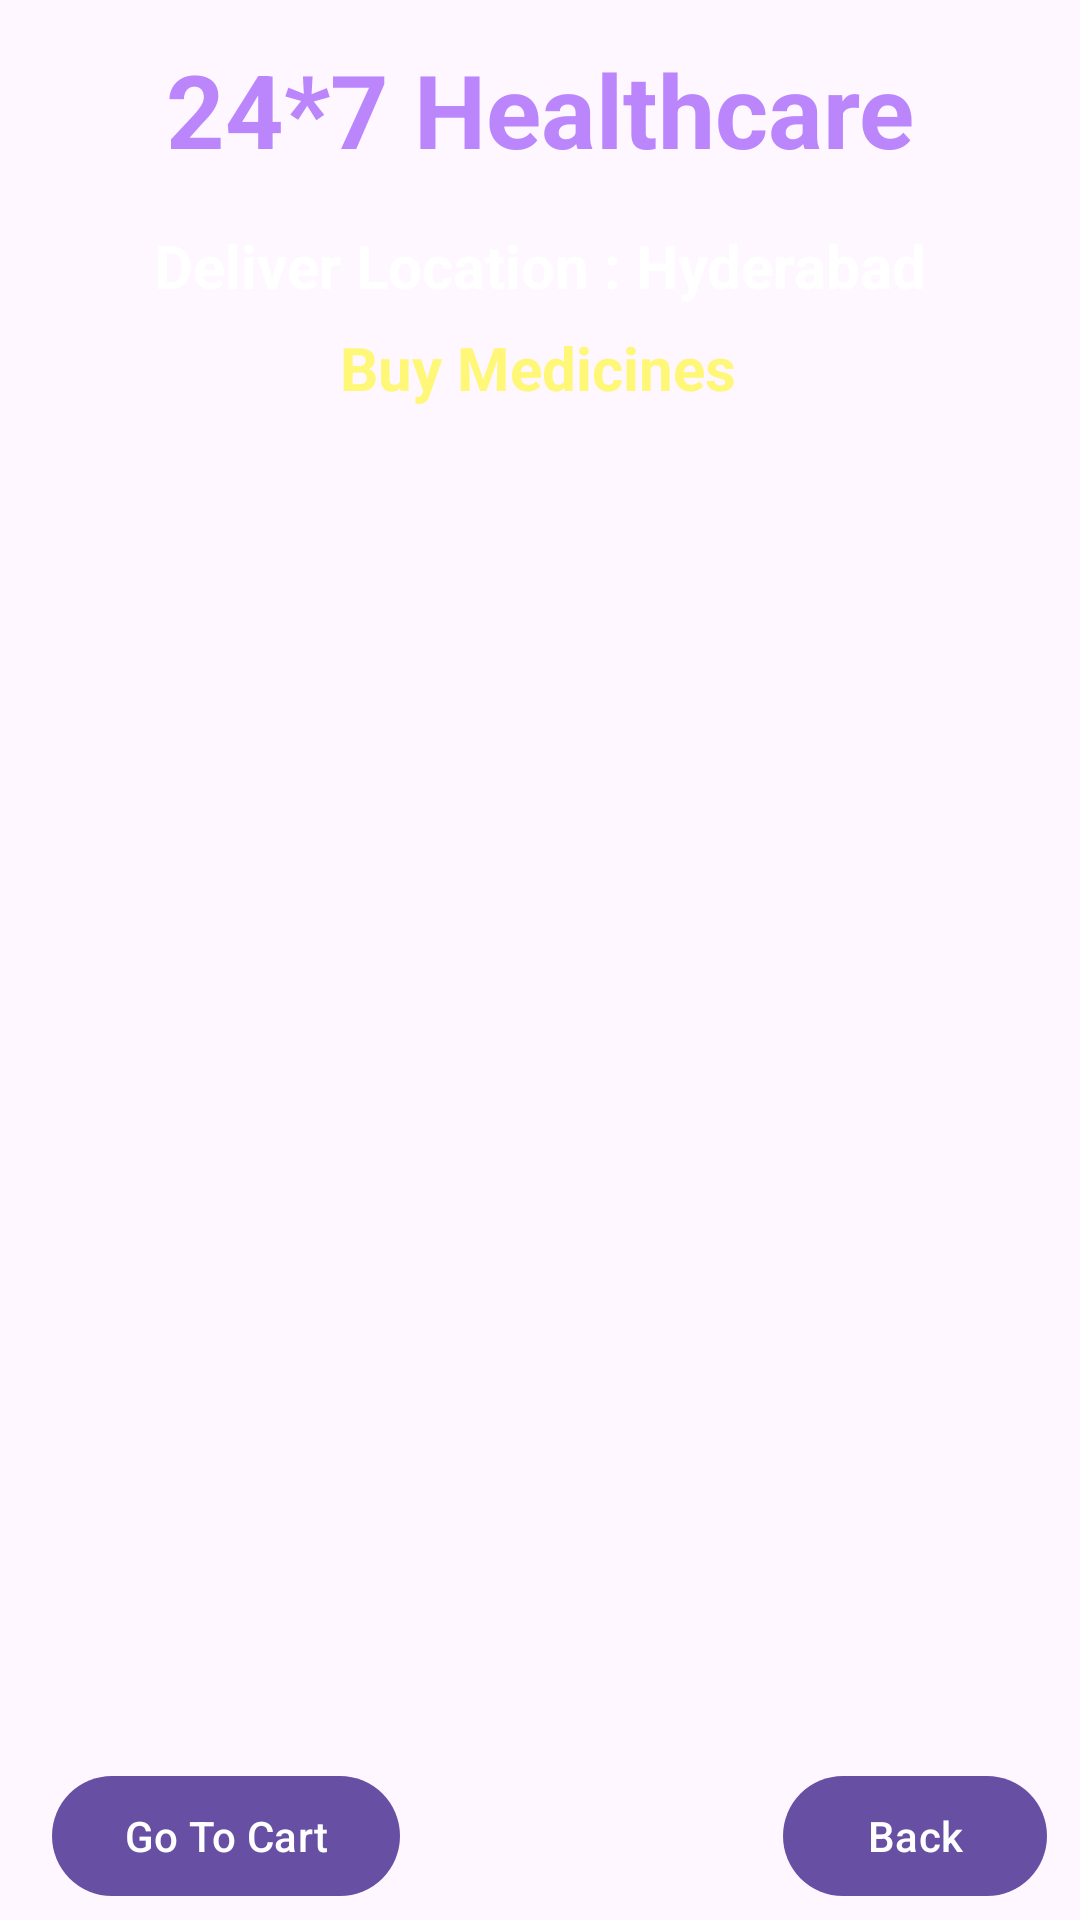

Here is an Android app screen rendered from its layout file. Give the layout XML and the strings, colors and styles it references.
<!-- AndroidManifest.xml: activity theme Theme.HealthCare -->
<!-- res/layout/activity_buy_medicine.xml -->
<?xml version="1.0" encoding="utf-8"?>
<androidx.constraintlayout.widget.ConstraintLayout xmlns:android="http://schemas.android.com/apk/res/android"
    xmlns:app="http://schemas.android.com/apk/res-auto"
    xmlns:tools="http://schemas.android.com/tools"
    android:id="@+id/main"
    android:layout_width="match_parent"
    android:layout_height="match_parent"
    android:background="@drawable/back2"
    tools:context=".BuyMedicineActivity">
    <TextView
        android:id="@+id/textViewCartName"
        android:layout_width="wrap_content"
        android:layout_height="wrap_content"
        android:text="24*7 Healthcare"
        android:textColor="@color/purple_200"
        android:textSize="34sp"
        android:textStyle="bold"
        app:layout_constraintBottom_toBottomOf="parent"
        app:layout_constraintEnd_toEndOf="parent"
        app:layout_constraintStart_toStartOf="parent"
        app:layout_constraintTop_toTopOf="parent"
        app:layout_constraintVertical_bias="0.023" />

    <TextView
        android:id="@+id/textViewLTDPackage"
        android:layout_width="wrap_content"
        android:layout_height="wrap_content"
        android:text="Buy Medicines"
        android:textColor="@color/yellowLight"
        android:textSize="20sp"
        android:textStyle="bold"
        app:layout_constraintBottom_toBottomOf="parent"
        app:layout_constraintEnd_toEndOf="parent"
        app:layout_constraintHorizontal_bias="0.497"
        app:layout_constraintStart_toStartOf="parent"
        app:layout_constraintTop_toBottomOf="@+id/textViewCartName"
        app:layout_constraintVertical_bias="0.09" />

    <TextView
        android:id="@+id/textViewCartDeliverLocation"
        android:layout_width="wrap_content"
        android:layout_height="wrap_content"
        android:layout_marginTop="16dp"
        android:text="Deliver Location : Hyderabad"
        android:textColor="@color/white"
        android:textSize="20sp"
        android:textStyle="bold"
        app:layout_constraintBottom_toBottomOf="parent"
        app:layout_constraintEnd_toEndOf="parent"
        app:layout_constraintStart_toStartOf="parent"
        app:layout_constraintTop_toBottomOf="@+id/textViewCartName"
        app:layout_constraintVertical_bias="0.0" />

    <ListView
        android:id="@+id/listViewMedicines"
        android:layout_width="380dp"
        android:layout_height="505dp"
        android:layout_margin="10dp"
        app:layout_constraintBottom_toTopOf="@+id/buttonBack"
        app:layout_constraintEnd_toEndOf="parent"
        app:layout_constraintHorizontal_bias="1.0"
        app:layout_constraintStart_toStartOf="parent"
        app:layout_constraintTop_toBottomOf="@+id/textViewCartDeliverLocation"
        app:layout_constraintVertical_bias="1.0"
        android:layout_weight="1"
        android:scrollbars="vertical"
    />

    <Button
        android:id="@+id/buttonBack"
        android:layout_width="wrap_content"
        android:layout_height="wrap_content"
        android:layout_marginBottom="4dp"
        android:text="Back"
        app:layout_constraintBottom_toBottomOf="parent"
        app:layout_constraintEnd_toEndOf="parent"
        app:layout_constraintHorizontal_bias="0.959"
        app:layout_constraintStart_toStartOf="parent" />

    <Button
        android:id="@+id/buttonGoToCart"
        android:layout_width="wrap_content"
        android:layout_height="wrap_content"
        android:layout_marginBottom="4dp"
        android:text="Go To Cart"
        app:layout_constraintBottom_toBottomOf="parent"
        app:layout_constraintEnd_toEndOf="parent"
        app:layout_constraintHorizontal_bias="0.071"
        app:layout_constraintStart_toStartOf="parent" />


</androidx.constraintlayout.widget.ConstraintLayout>
<!-- resources referenced by this layout -->
<resources>
  <color name="purple_200">#FFBB86FC</color>
  <color name="white">#FFFFFFFF</color>
  <color name="yellowLight">#fff777</color>
  <style name="Theme.HealthCare" parent="android:Theme.Material.Light.NoActionBar" />
</resources>
